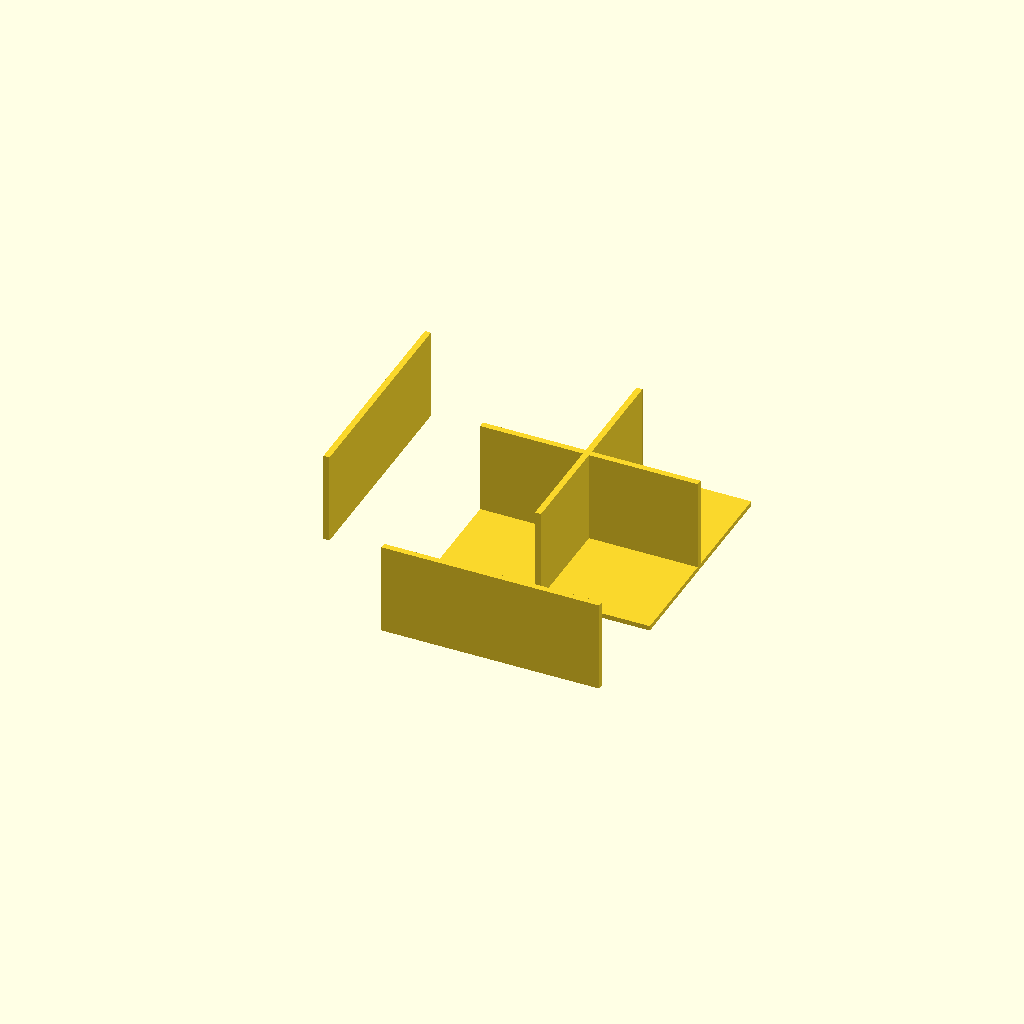
Cell 1 — every parameter at its default value.
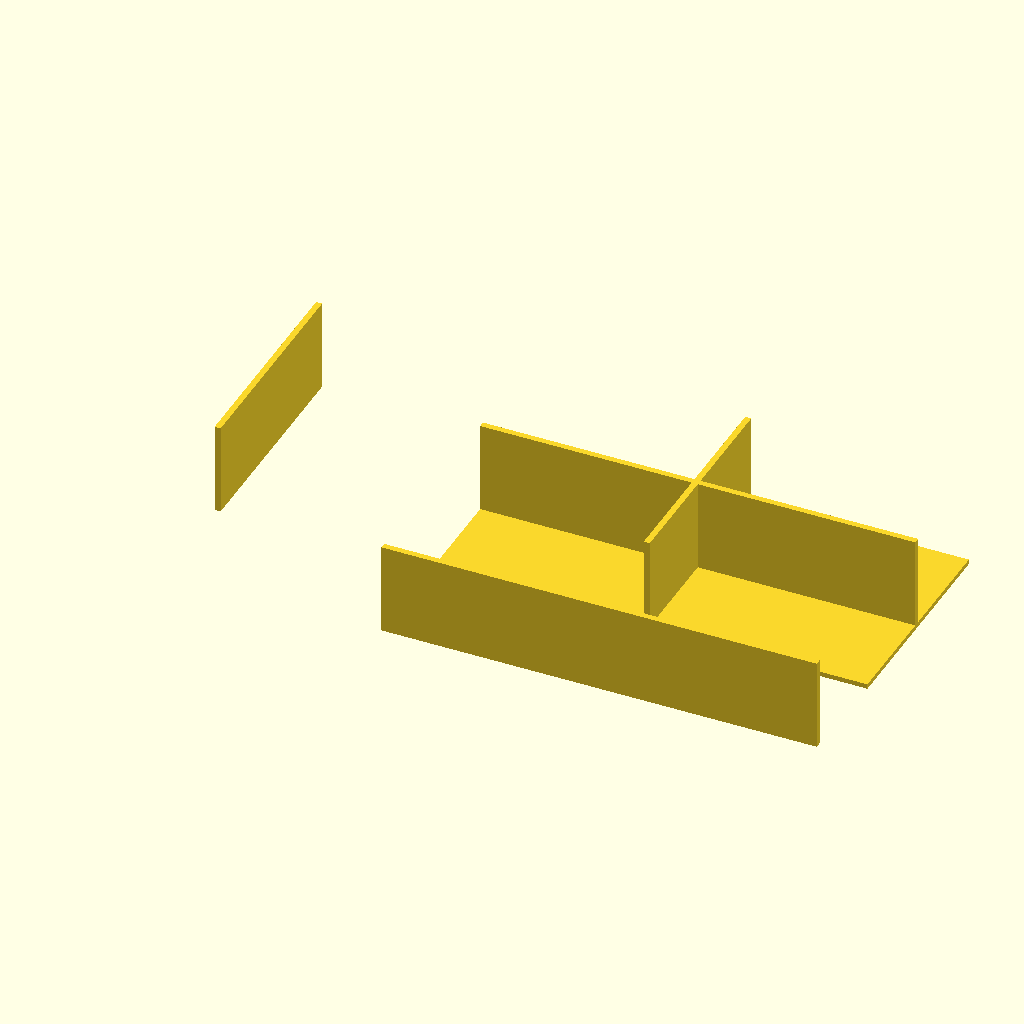
Cell 2: outer_width = 180 (everything else at default).
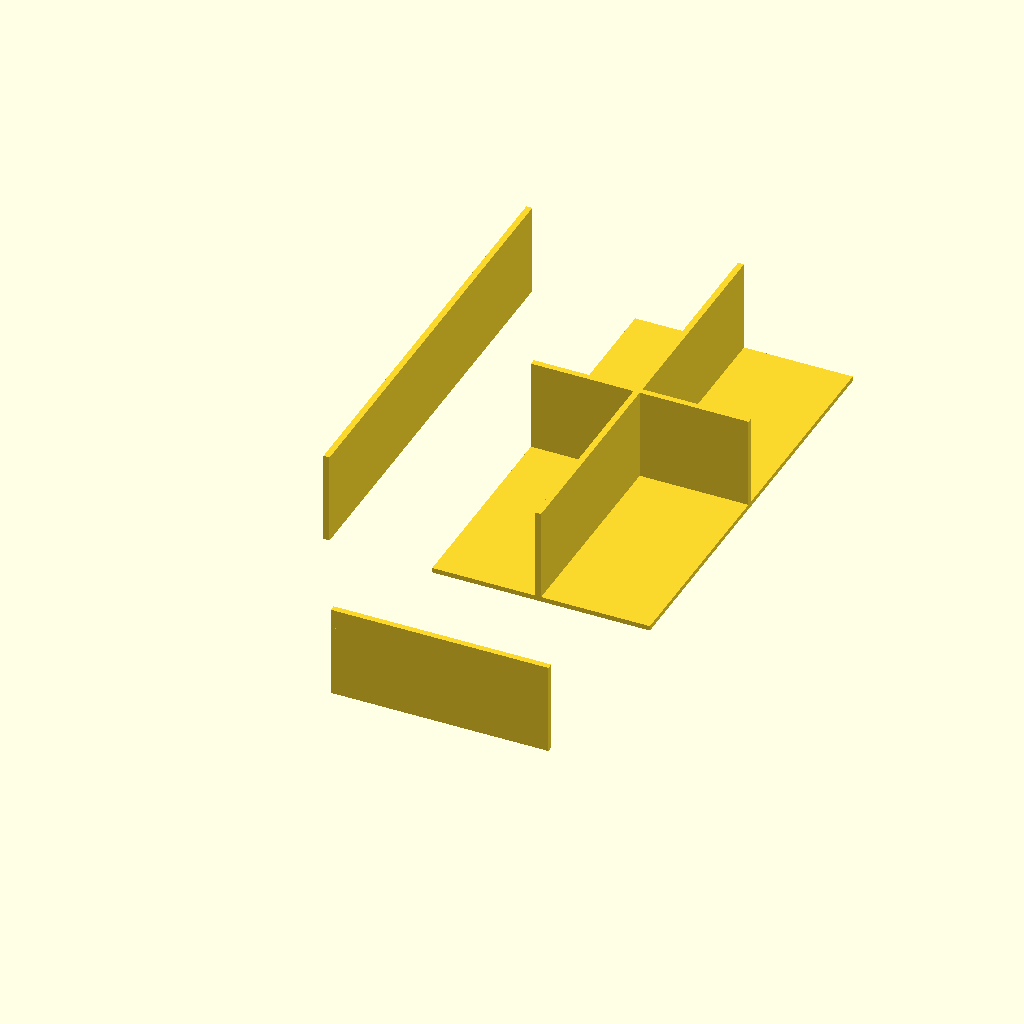
Cell 3 — outer_height set to 180, the other parameters unchanged.
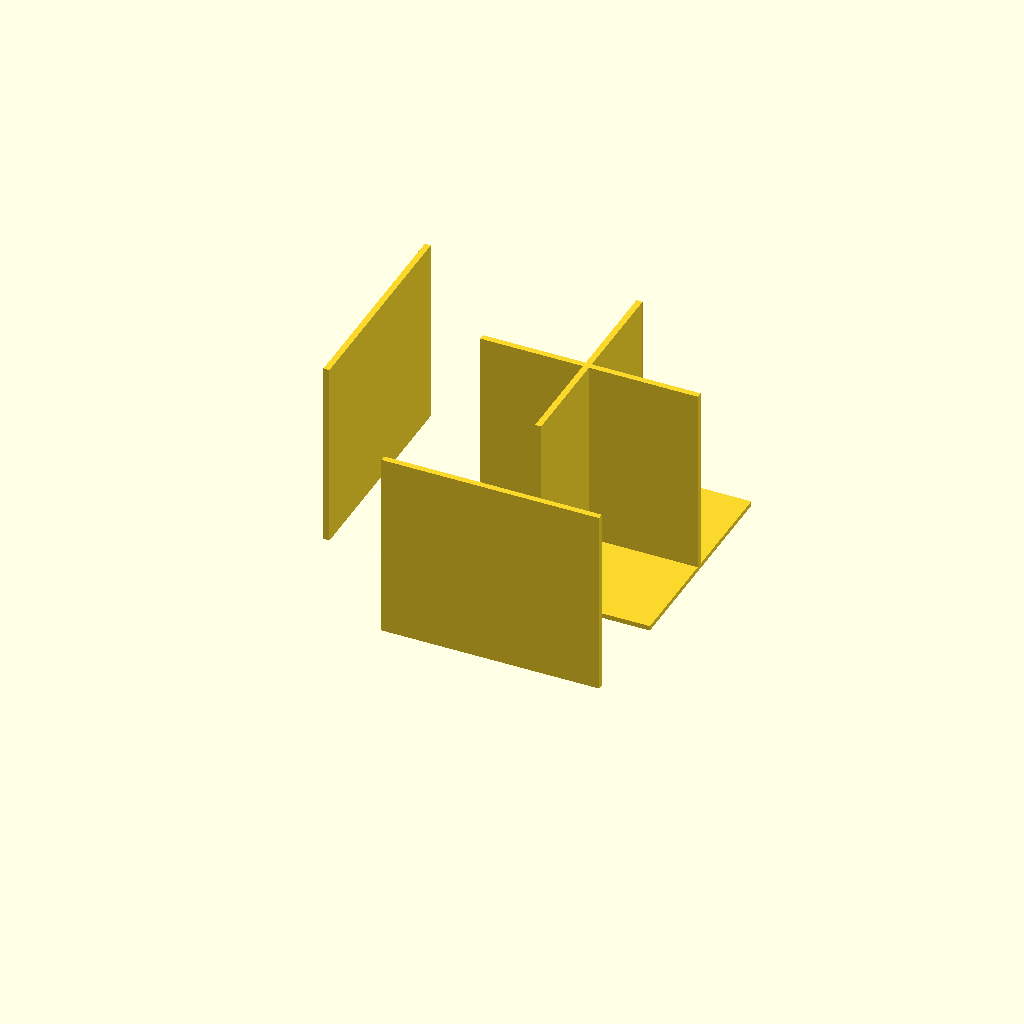
Cell 4: box_height = 80 (everything else at default).
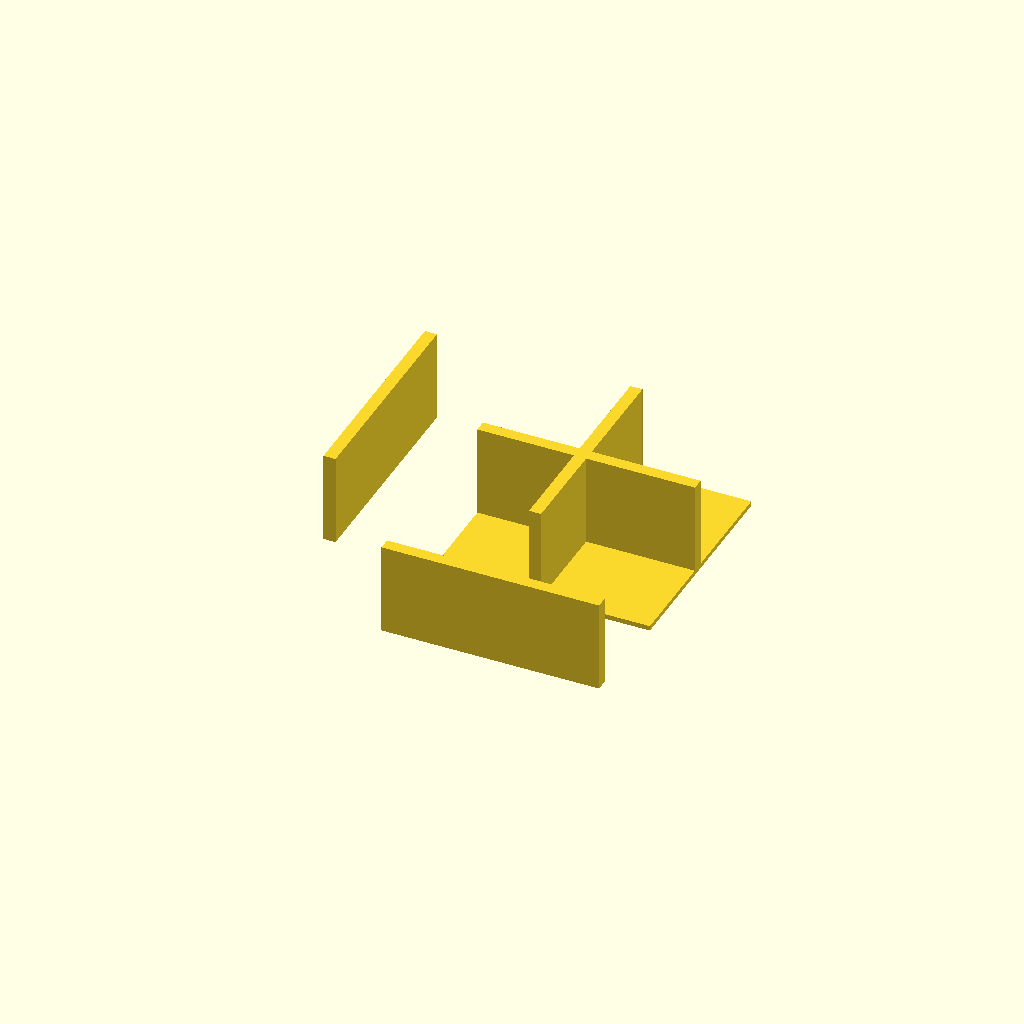
Cell 5: wall_thickness = 5 (everything else at default).
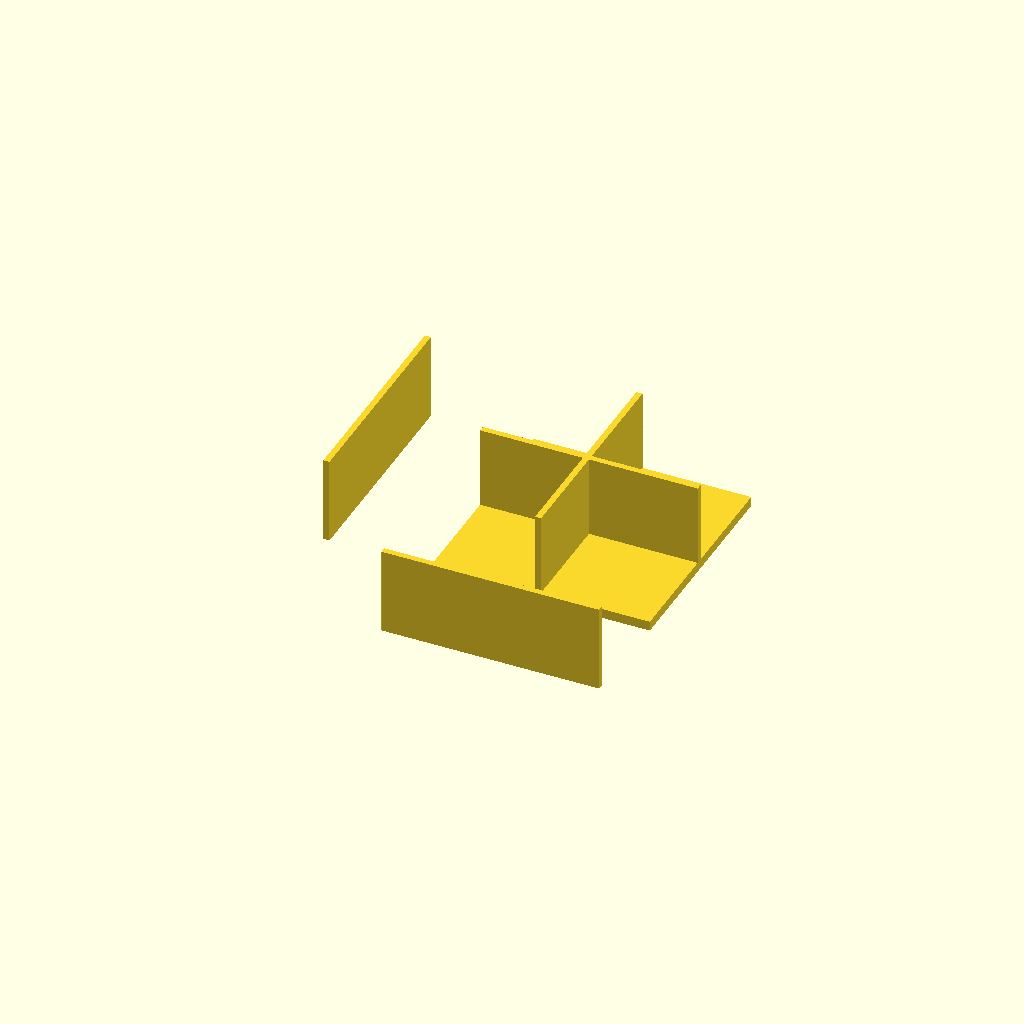
Cell 6: top_thickness = 4 (everything else at default).
One fixed orthographic camera (rotation 55°, 0°, 25°; colour scheme Cornfield) for every cell.
Source of the model, bench/results/main-tiiny/code/tiiny_Qwen_Qwen3.5-35B-A3B/stirrer_fan_housing_s2_a1.scad:
// Dimensions for DIY Magnetic Stirrer Housing (80mm PC Fan)
// Units: millimetres

// Overall outer dimensions
outer_width = 90;
outer_height = 90;
box_height = 40;

// Wall and top plate thicknesses
wall_thickness = 2.5;
top_thickness = 2;

// Screw hole pattern
screw_hole_dia = 4.5;
screw_pattern_size = 71.5;

// Cable notch dimensions
notch_width = 12;
notch_depth = 8; // From top edge (z=40) down

// Print orientation: Top plate on bed (z=0 to 2), walls rise to z=40
// Centered on origin (X, Y)

// Calculate inner dimensions
inner_width = outer_width - 2 * wall_thickness;
inner_height = outer_height - 2 * wall_thickness;

// Calculate screw hole positions (centered on 71.5mm square)
screw_offset = screw_pattern_size / 2;

// Define the main box structure
module stirrer_housing() {
    // Base plate (top of the physical part, on the bed)
    // 90x90x2mm
    cube([outer_width, outer_height, top_thickness], center = false);

    // Four walls rising from the base
    // Wall thickness is 2.5mm, height is 40mm (from z=2 to z=42? No, user said z=0 to 2 for top, walls rise to z=40)
    // Wait, user said: "2 mm thick top plate lies on the bed (z = 0 to 2) and four walls, 2.5 mm thick, rise from it to z = 40"
    // So walls go from z=2 to z=40.
    
    // Front wall (Y negative side)
    translate([0, -outer_height/2, 2])
        cube([outer_width, wall_thickness, box_height - top_thickness], center = false);
        
    // Back wall (Y positive side)
    translate([0, outer_height/2 - wall_thickness, 2])
        cube([outer_width, wall_thickness, box_height - top_thickness], center = false);
        
    // Left wall (X negative side)
    translate([-outer_width/2, 0, 2])
        cube([wall_thickness, outer_height, box_height - top_thickness], center = false);
        
    // Right wall (X positive side)
    translate([outer_width/2 - wall_thickness, 0, 2])
        cube([wall_thickness, outer_height, box_height - top_thickness], center = false);
}

// Define the screw holes
module screw_holes() {
    for (x = [-1, 1]) {
        for (y = [-1, 1]) {
            translate([x * screw_offset, y * screw_offset, 0])
                cylinder(h = box_height, d = screw_hole_dia, $fn = 64);
        }
    }
}

// Define the cable notch
module cable_notch() {
    // Notch is in one wall. Let's pick the front wall (Y negative side).
    // It is centered along the wall (X=0).
    // It reaches 8mm down from the open edge (z=40). So z goes from 32 to 40.
    // Width is 12mm.
    // We need to cut this out of the wall.
    // The wall is at Y = -outer_height/2.
    // We create a cutter that extends slightly past the wall thickness to ensure clean cut.
    
    // Cutter dimensions:
    // X: -6 to +6 (width 12)
    // Y: -outer_height/2 - 1 (to cut through the wall) to -outer_height/2 + 1 (to cut through)
    // Z: 32 to 40 (plus a bit to ensure cut)
    
    translate([0, -outer_height/2 - 1, 32])
        cube([notch_width + 0.02, 2, notch_depth + 0.02], center = false);
}

// Main assembly
union() {
    stirrer_housing();
    
    // Cut the screw holes
    difference() {
        // We need to cut the holes through the entire height of the box?
        // User says "Drill four 4.5 mm holes for M4 screws through the top plate"
        // Usually these go through the top plate and into the walls for the fan mount?
        // Or just through the top plate? "Drill four 4.5 mm holes for M4 screws through the top plate"
        // If it's just the top plate, the holes stop at z=2.
        // But usually you want to screw into the fan.
        // Let's assume the holes go through the top plate and the walls to secure the fan.
        // However, the prompt says "through the top plate".
        // If we cut the holes in the top plate, the fan can't be screwed in from the bottom?
        // The fan is upside down. The housing covers it. The top plate is the bottom of the housing (on the bed).
        // Wait, "In use it is an upside-down open box that covers the fan, and its closed top is the stirring surface."
        // So the "top plate" (z=0 to 2) is the bottom of the physical object, resting on the bed.
        // The fan is inside. The screws go through the "top plate" (z=0-2) and into the fan?
        // Or through the top plate and the walls?
        // If the fan is 80mm, and the box is 90mm outer, the fan sits inside.
        // The screw holes are on a 71.5mm pattern.
        // If we only cut the top plate, the fan is held by the walls? No, screws.
        // Let's cut the holes through the entire height of the box (z=0 to 40) to be safe for mounting,
        // or just the top plate?
        // "Drill four 4.5 mm holes for M4 screws through the top plate"
        // I will cut them through the top plate only (z=0 to 2) to be precise to the prompt,
        // but usually you'd want them through the walls too.
        // Let's look at the "open box" description.
        // If the box is open at z=40, and the fan is inside, the screws likely go through the top plate (z=0-2) and into the fan.
        // The fan is likely mounted to the walls? No, the fan is the base.
        // The housing is an "upside-down open box".
        // So the fan is at the bottom (z=0). The housing sits on top of the fan?
        // "covers the fan".
        // So the fan is at z=0. The housing is z=0 to 40.
        // The "top plate" of the housing is at z=0.
        // The screws go through the top plate (z=0-2) and into the fan.
        // So the holes should only be in the top plate.
        // But if we cut the holes, we need to make sure the walls don't block them?
        // The walls are at the perimeter. The holes are at 71.5mm pattern (centered).
        // The inner width is 90 - 5 = 85mm.
        // The hole pattern is 71.5mm.
        // So the holes are inside the walls.
        // So cutting through the top plate is sufficient for the fan.
        // However, to be safe and allow for a screw to go through the wall if needed (maybe for a different mount),
        // I will cut the holes through the entire height of the box (z=0 to 40).
        // This ensures the fan is securely mounted.
        // Actually, the prompt says "through the top plate".
        // I will interpret this as "through the top plate" meaning the plate is the primary target.
        // But if I cut through the walls, it's still "through the top plate".
        // Let's cut through the entire height to be safe.
        stirrer_housing();
        screw_holes();
    }
    
    // Cut the cable notch
    difference() {
        stirrer_housing();
        cable_notch();
    }
}
Customizer parameters (derived from the source; name, type, default, range or options):
outer_width: number, default 90
outer_height: number, default 90
box_height: number, default 40
wall_thickness: number, default 2.5
top_thickness: number, default 2
screw_hole_dia: number, default 4.5
screw_pattern_size: number, default 71.5
notch_width: number, default 12
notch_depth: number, default 8
